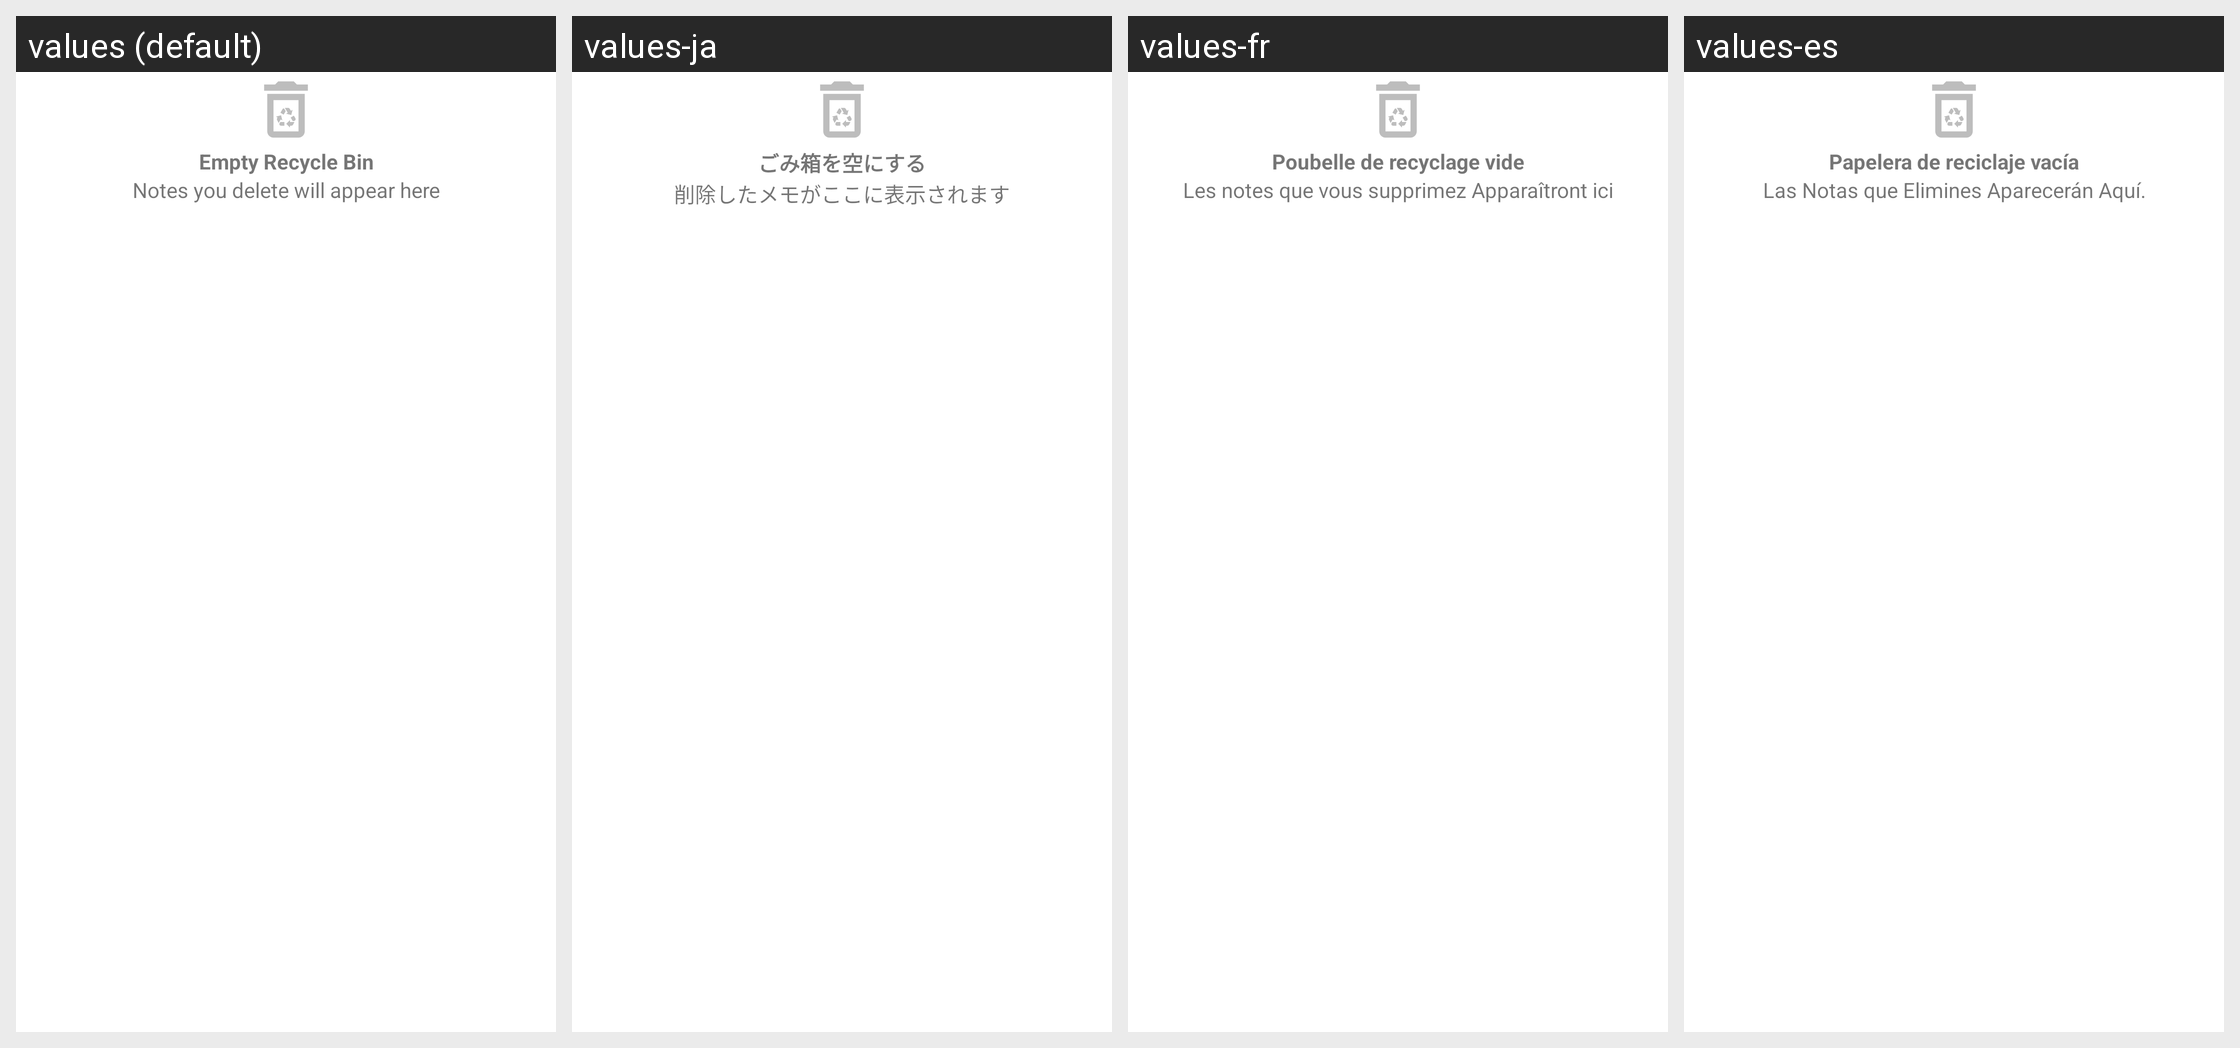

Here is an Android app screen in its default locale and in the app's own translations. Write out the translated-string differences for the strings that appear on this screen.
Android screen res/layout/empty_recycle_bin_error.xml rendered under 4 locales, left to right: values (default), values-ja, values-fr, values-es. Device: Nexus 5 (rendered at 1080×1920; each locale shown at half size, 540×960, under a caption strip naming it); theme Theme.Notefy.
Other locales in the repository, not shown: values-bn, values-hi, values-in, values-it, values-mr, values-pt, values-ru, values-ta, values-te, values-tr, values-zh.
Strings drawn on this screen, with the default value and each locale's value (text and hints the layout hard-codes, and strings that could not be matched under every locale, appear in the picture but are not listed):

empty_recycle_bin
  values: Empty Recycle Bin
  values-ja: ごみ箱を空にする
  values-fr: Poubelle de recyclage vide
  values-es: Papelera de reciclaje vacía

notes_you_delete_will_appear_here
  values: Notes you delete will appear here
  values-ja: 削除したメモがここに表示されます
  values-fr: Les notes que vous supprimez Apparaîtront ici
  values-es: Las Notas que Elimines Aparecerán Aquí.
